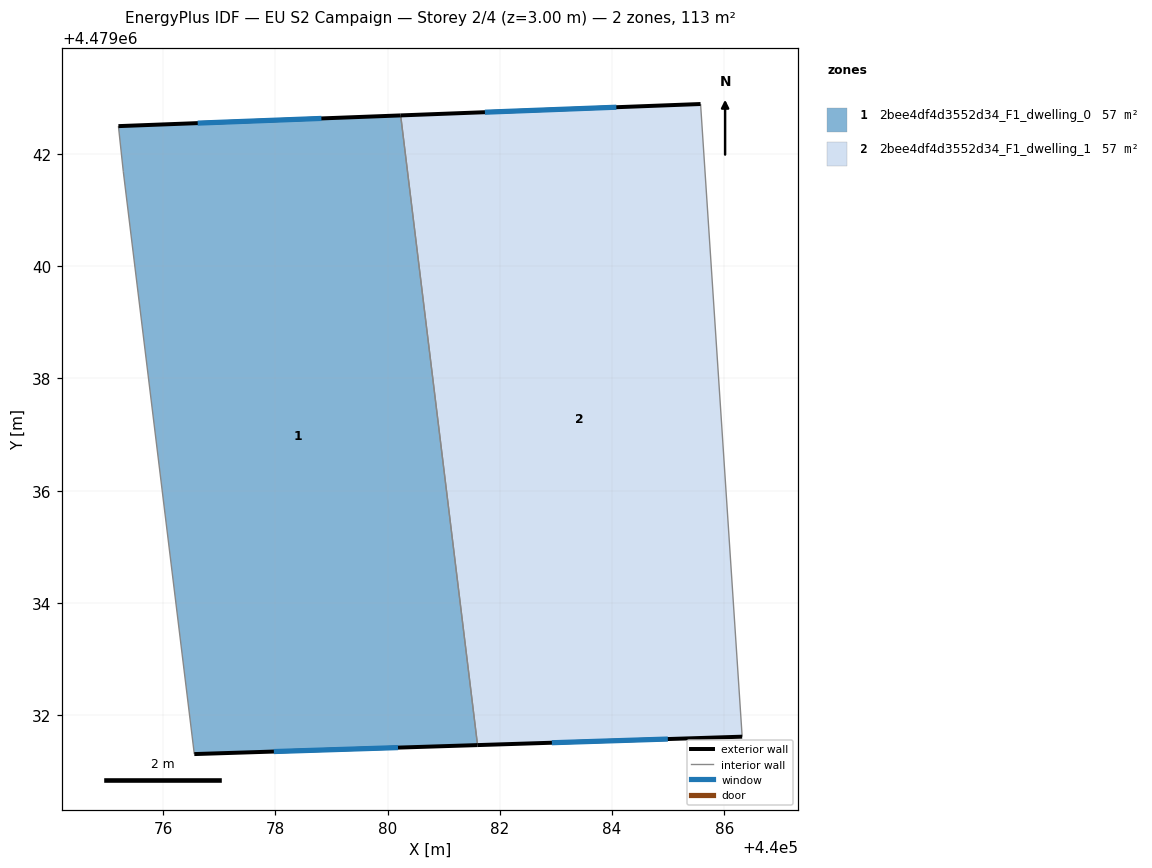
=== STOREY PLAN SPEC (per zone: floor XY polygon, exterior-wall plan segments, windows/doors) ===
zone 1: 2bee4df4d3552d34_F1_dwelling_0  (56.7 m²)
  floor: (440081.60, 4479031.47) (440080.23, 4479042.69) (440075.20, 4479042.50) (440075.29, 4479041.68) (440076.56, 4479031.31)
  exterior wall: (440075.21, 4479042.50) – (440080.23, 4479042.69)  [5.0 m]
    window: (440076.62, 4479042.55) – (440078.82, 4479042.63)  [2.9 m²]
  exterior wall: (440081.60, 4479031.47) – (440076.56, 4479031.31)  [5.0 m]
    window: (440080.19, 4479031.42) – (440077.97, 4479031.35)  [2.9 m²]
  interior walls: 3
zone 2: 2bee4df4d3552d34_F1_dwelling_1  (56.8 m²)
  floor: (440086.32, 4479031.62) (440085.58, 4479042.89) (440080.23, 4479042.69) (440081.60, 4479031.47)
  exterior wall: (440080.23, 4479042.69) – (440085.58, 4479042.89)  [5.3 m]
    window: (440081.73, 4479042.74) – (440084.08, 4479042.83)  [3.1 m²]
  exterior wall: (440086.32, 4479031.62) – (440081.60, 4479031.47)  [4.7 m]
    window: (440084.99, 4479031.57) – (440082.93, 4479031.51)  [2.7 m²]
  interior walls: 2

=== DERIVED (storey summary) ===
Building: EU S2 Campaign
Storey: 2 of 4  (floor level z = 3.00 m)
Storey gross floor area: 113.5 m²
Zones on this storey: 2
  - 2bee4df4d3552d34_F1_dwelling_0: floor 56.7 m²; exterior wall 10.1 m (30.2 m²); 2 window(s) 5.8 m²; WWR 19.2%
  - 2bee4df4d3552d34_F1_dwelling_1: floor 56.8 m²; exterior wall 10.1 m (30.2 m²); 2 window(s) 5.8 m²; WWR 19.2%
Zone adjacency (shared interzone walls):
  - 2bee4df4d3552d34_F1_dwelling_0 ↔ 2bee4df4d3552d34_F1_dwelling_1